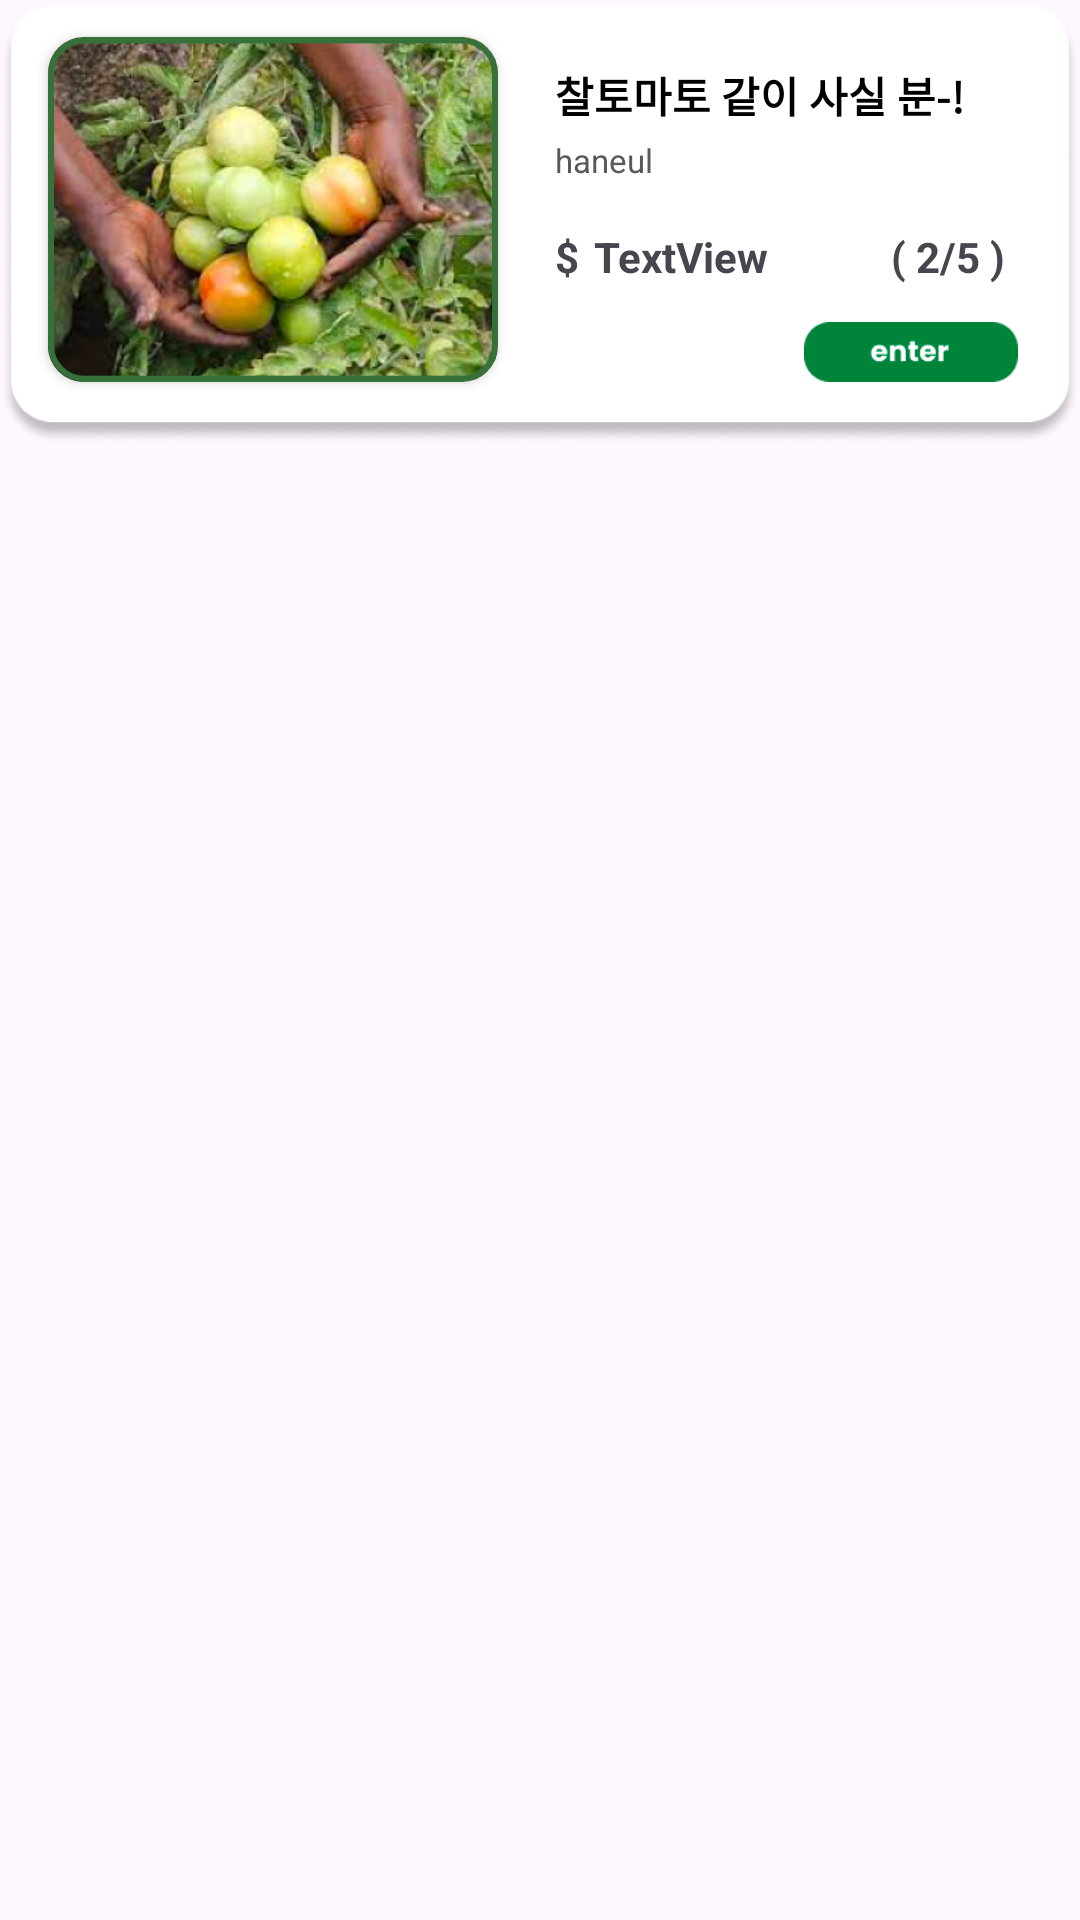

Reconstruct the res/layout file that produces this screen, plus the resources it refers to.
<!-- AndroidManifest.xml: application theme Theme.VeggieNeighbors -->
<!-- res/layout/gb_post.xml -->
<?xml version="1.0" encoding="utf-8"?>
<androidx.constraintlayout.widget.ConstraintLayout xmlns:android="http://schemas.android.com/apk/res/android"
    xmlns:app="http://schemas.android.com/apk/res-auto"
    xmlns:tools="http://schemas.android.com/tools"
    android:layout_width="wrap_content"
    android:layout_height="wrap_content">

    <ImageView
        android:id="@+id/imageView"
        android:layout_width="360dp"
        android:layout_height="150dp"
        app:layout_constraintBottom_toBottomOf="parent"
        app:layout_constraintEnd_toEndOf="parent"
        app:layout_constraintHorizontal_bias="0.0"
        app:layout_constraintStart_toStartOf="parent"
        app:layout_constraintTop_toTopOf="parent"
        app:layout_constraintVertical_bias="0.0"
        app:srcCompat="@drawable/img_3" />

    <TextView
        android:id="@+id/GBPostTitle"
        android:layout_width="150dp"
        android:layout_height="wrap_content"
        android:text="찰토마토 같이 사실 분-!"
        android:textColor="#000000"
        android:textStyle="bold"
        app:layout_constraintBottom_toBottomOf="@+id/cardView"
        app:layout_constraintEnd_toEndOf="@+id/imageView"
        app:layout_constraintHorizontal_bias="0.431"
        app:layout_constraintStart_toEndOf="@+id/cardView"
        app:layout_constraintTop_toTopOf="@+id/cardView"
        app:layout_constraintVertical_bias="0.094" />

    <androidx.cardview.widget.CardView
        android:id="@+id/cardView"
        android:layout_width="150dp"
        android:layout_height="115dp"
        app:cardCornerRadius="12dp"
        app:layout_constraintBottom_toBottomOf="@+id/imageView"
        app:layout_constraintEnd_toEndOf="@+id/imageView"
        app:layout_constraintHorizontal_bias="0.076"
        app:layout_constraintStart_toStartOf="@id/imageView"
        app:layout_constraintTop_toTopOf="@id/imageView"
        app:layout_constraintVertical_bias="0.35">

        <ImageView
            android:id="@+id/GBPostImage"
            android:layout_width="match_parent"
            android:layout_height="match_parent"
            android:scaleType="centerCrop"
            android:src="@drawable/img_6" />

        <ImageView
            android:id="@+id/border"
            android:layout_width="match_parent"
            android:layout_height="match_parent"
            app:srcCompat="@drawable/rectangle_3765" />

    </androidx.cardview.widget.CardView>

    <TextView
        android:id="@+id/GBPostUsername"
        android:layout_width="wrap_content"
        android:layout_height="wrap_content"
        android:layout_marginTop="4dp"
        android:text="haneul"
        android:textColor="#5A5858"
        android:textSize="11dp"
        app:layout_constraintBottom_toBottomOf="@+id/cardView"
        app:layout_constraintEnd_toEndOf="@+id/GBPostTitle"
        app:layout_constraintHorizontal_bias="0.0"
        app:layout_constraintStart_toStartOf="@+id/GBPostTitle"
        app:layout_constraintTop_toBottomOf="@+id/GBPostTitle"
        app:layout_constraintVertical_bias="0.0" />

    <TextView
        android:id="@+id/GBPostPrice"
        android:layout_width="wrap_content"
        android:layout_height="wrap_content"
        android:layout_marginStart="5dp"
        android:text="TextView"
        android:textStyle="bold"
        app:layout_constraintBottom_toBottomOf="@+id/textView5"
        app:layout_constraintEnd_toEndOf="@+id/GBPostTitle"
        app:layout_constraintHorizontal_bias="0.0"
        app:layout_constraintStart_toEndOf="@+id/textView5"
        app:layout_constraintTop_toTopOf="@+id/textView5"
        app:layout_constraintVertical_bias="0.0" />

    <TextView
        android:id="@+id/textView5"
        android:layout_width="wrap_content"
        android:layout_height="wrap_content"
        android:text="$"
        android:textStyle="bold"
        app:layout_constraintBottom_toBottomOf="@+id/cardView"
        app:layout_constraintEnd_toEndOf="@+id/GBPostTitle"
        app:layout_constraintHorizontal_bias="0.0"
        app:layout_constraintStart_toStartOf="@+id/GBPostTitle"
        app:layout_constraintTop_toBottomOf="@+id/GBPostUsername"
        app:layout_constraintVertical_bias="0.319" />

    <TextView
        android:id="@+id/GBParticipate"
        android:layout_width="wrap_content"
        android:layout_height="wrap_content"
        android:text="( 2/5 )"
        android:textAlignment="textEnd"
        android:textStyle="bold"
        app:layout_constraintBottom_toBottomOf="@+id/textView5"
        app:layout_constraintEnd_toEndOf="@+id/GBPostTitle"
        app:layout_constraintHorizontal_bias="1.0"
        app:layout_constraintStart_toStartOf="@+id/GBPostTitle"
        app:layout_constraintTop_toTopOf="@+id/textView5"
        app:layout_constraintVertical_bias="0.0" />

    <ImageView
        android:id="@+id/GBEnterBtn"
        android:layout_width="80dp"
        android:layout_height="20dp"
        app:layout_constraintBottom_toBottomOf="@+id/cardView"
        app:layout_constraintEnd_toEndOf="parent"
        app:layout_constraintHorizontal_bias="0.942"
        app:layout_constraintStart_toStartOf="@+id/imageView"
        app:layout_constraintTop_toBottomOf="@+id/GBParticipate"
        app:layout_constraintVertical_bias="1.0"
        app:srcCompat="@drawable/img_5" />


</androidx.constraintlayout.widget.ConstraintLayout>
<!-- resources referenced by this layout -->
<resources>
  <!-- drawable img_3: png bitmap (drawable, 16382 bytes) -->
  <!-- drawable img_5: png bitmap (drawable, 1191 bytes) -->
  <!-- drawable img_6: png bitmap (drawable, 212683 bytes) -->
  <!-- drawable rectangle_3765 (drawable) -->
  <vector xmlns:android="http://schemas.android.com/apk/res/android"
      android:width="149dp"
      android:height="114dp"
      android:viewportWidth="149"
      android:viewportHeight="114">
    <path
        android:pathData="M12,1L137,1A11,11 0,0 1,148 12L148,102A11,11 0,0 1,137 113L12,113A11,11 0,0 1,1 102L1,12A11,11 0,0 1,12 1z"
        android:strokeWidth="2"
        android:fillColor="#00000000"
        android:strokeColor="#357138"/>
  </vector>
  <style name="Theme.VeggieNeighbors" parent="Base.Theme.VeggieNeighbors" />
  <style name="Base.Theme.VeggieNeighbors" parent="Theme.Material3.DayNight.NoActionBar">
          
          <item name="colorPrimary">#44703F</item>
          
      </style>
</resources>
